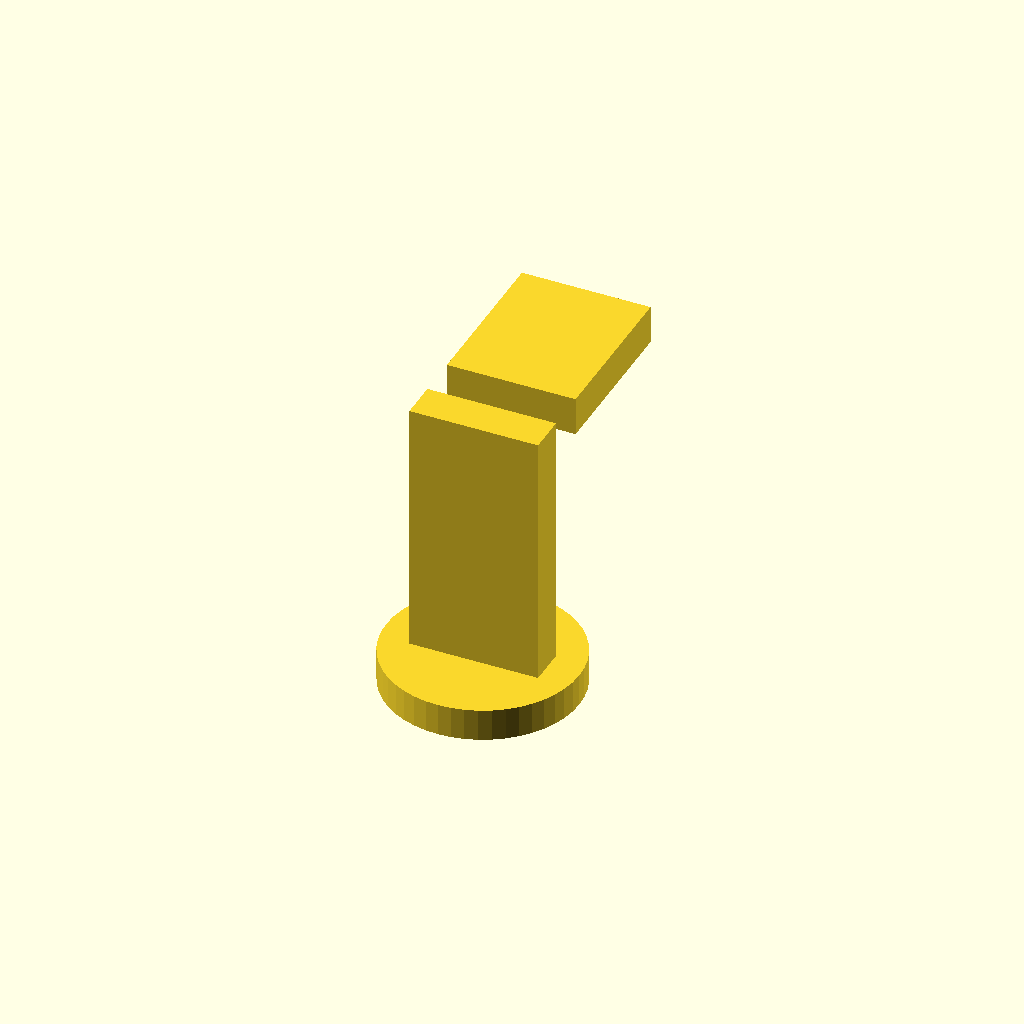
Cell 1: rendered with the file's own defaults.
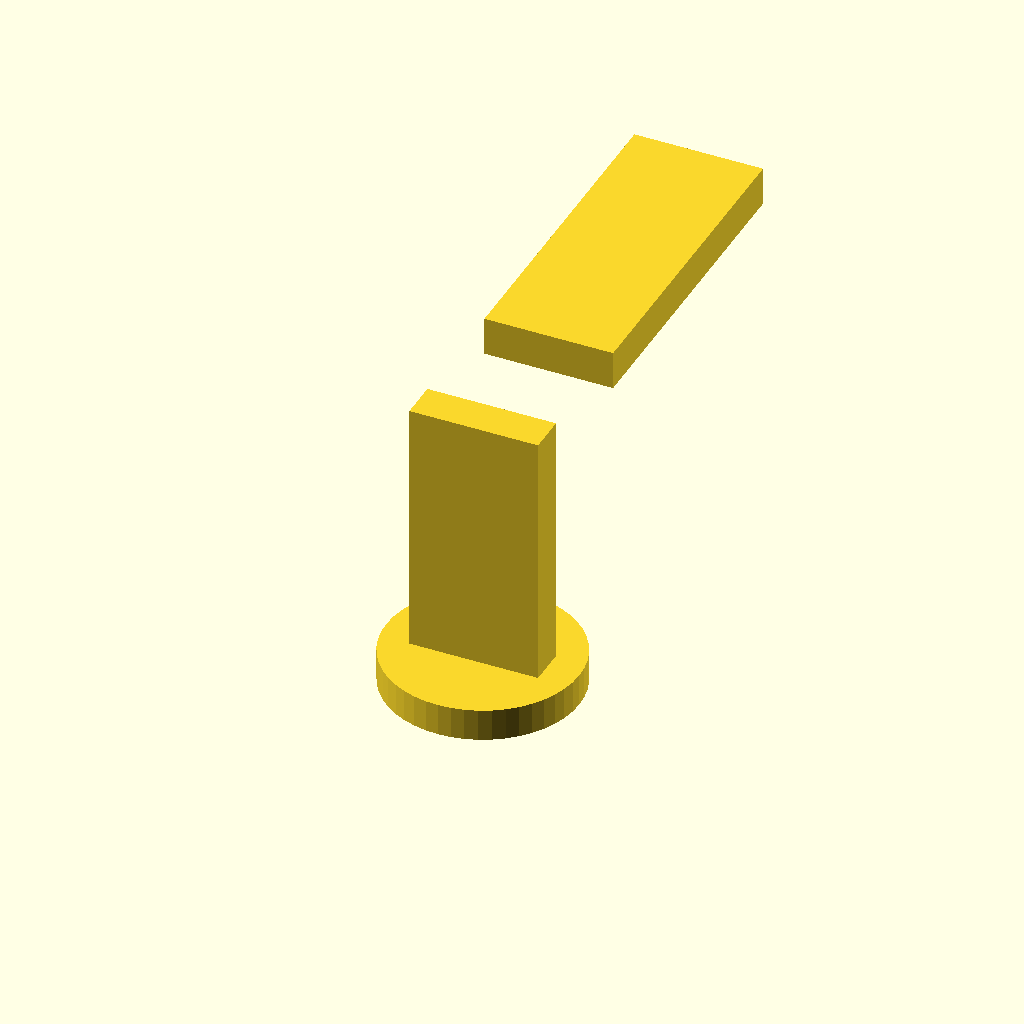
Cell 2: the same model with HOOK_OPENING = 50.
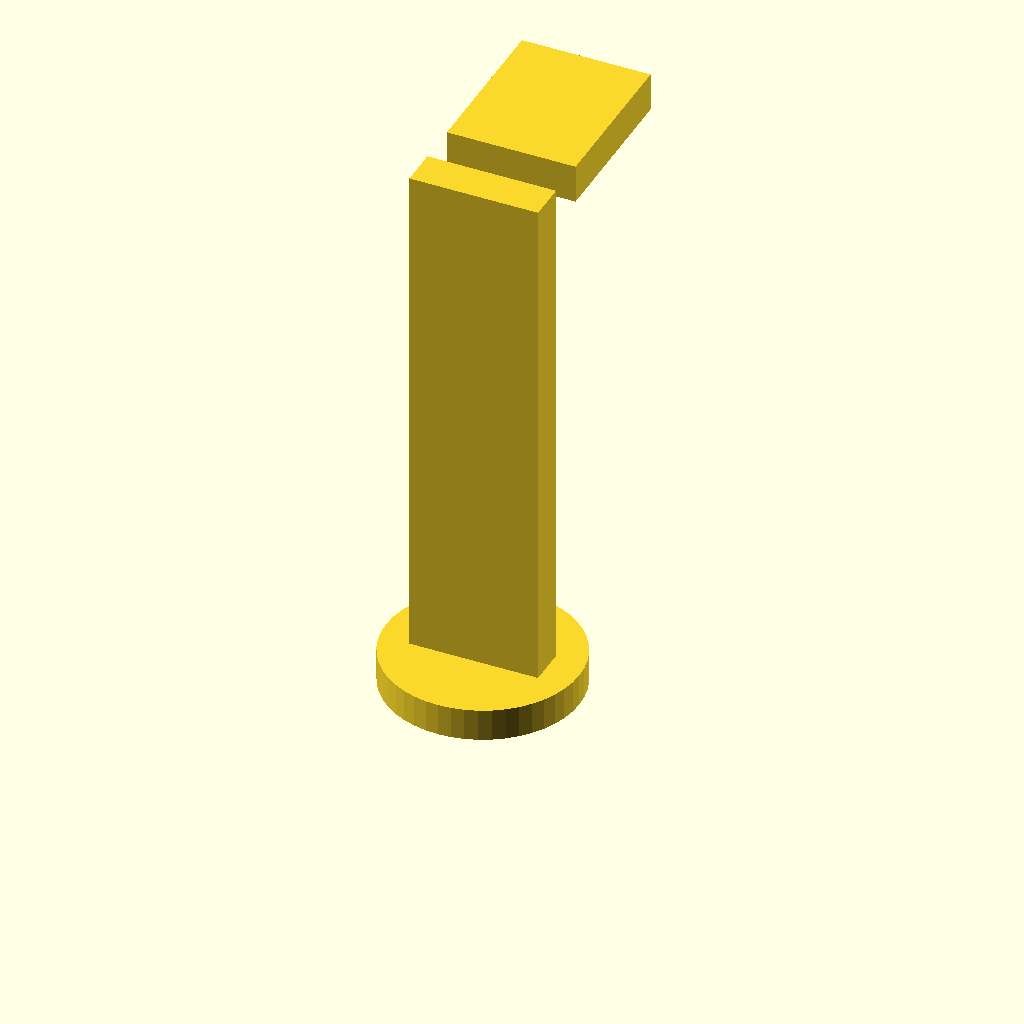
Cell 3 — HOOK_DEPTH set to 80, the other parameters unchanged.
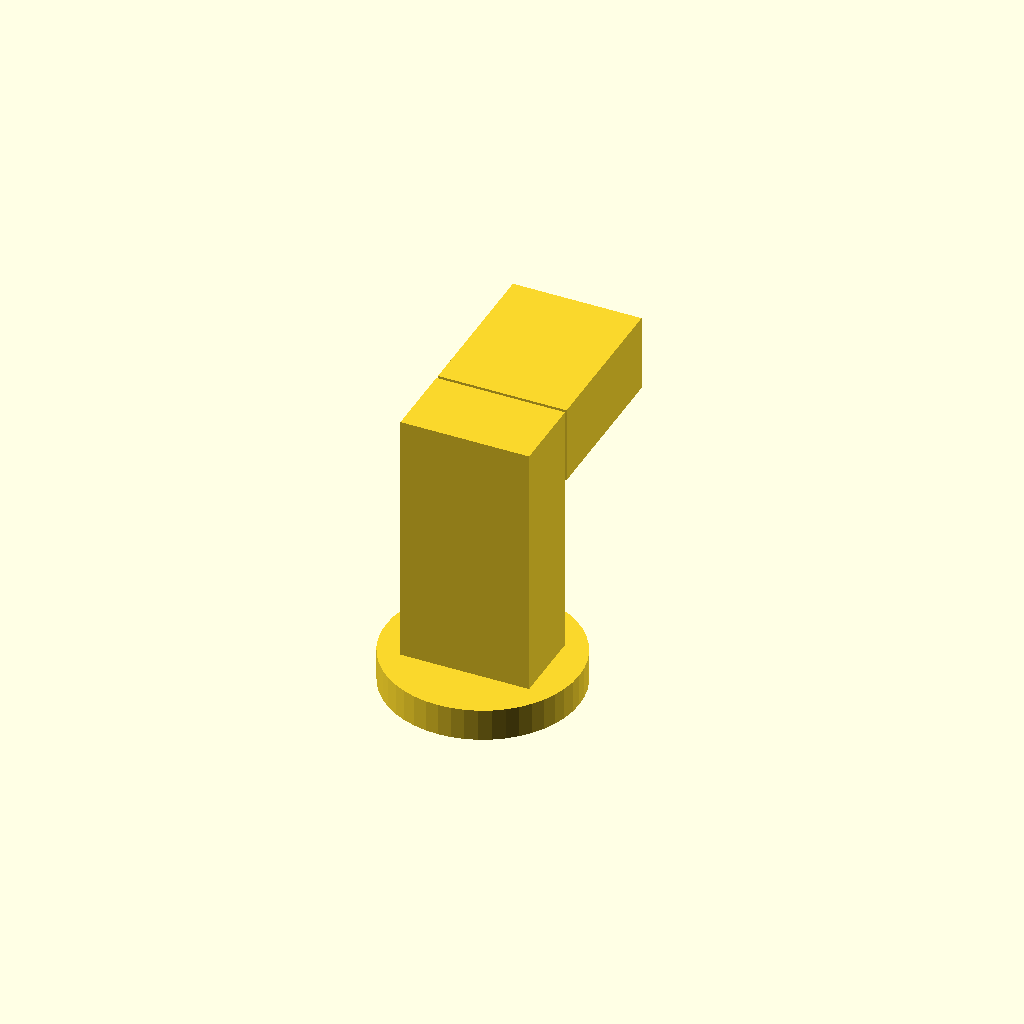
Cell 4 — HOOK_THICKNESS set to 12, the other parameters unchanged.
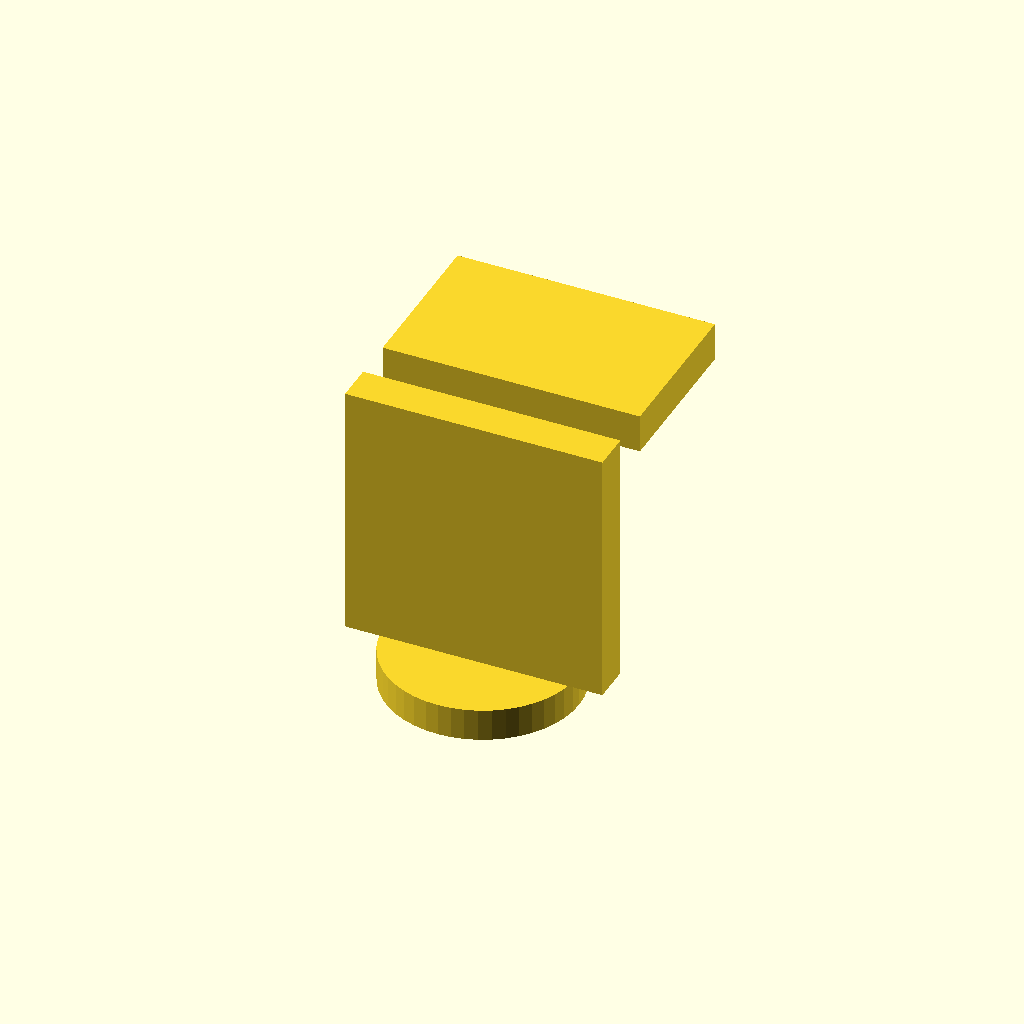
Cell 5 — HOOK_WIDTH set to 40, the other parameters unchanged.
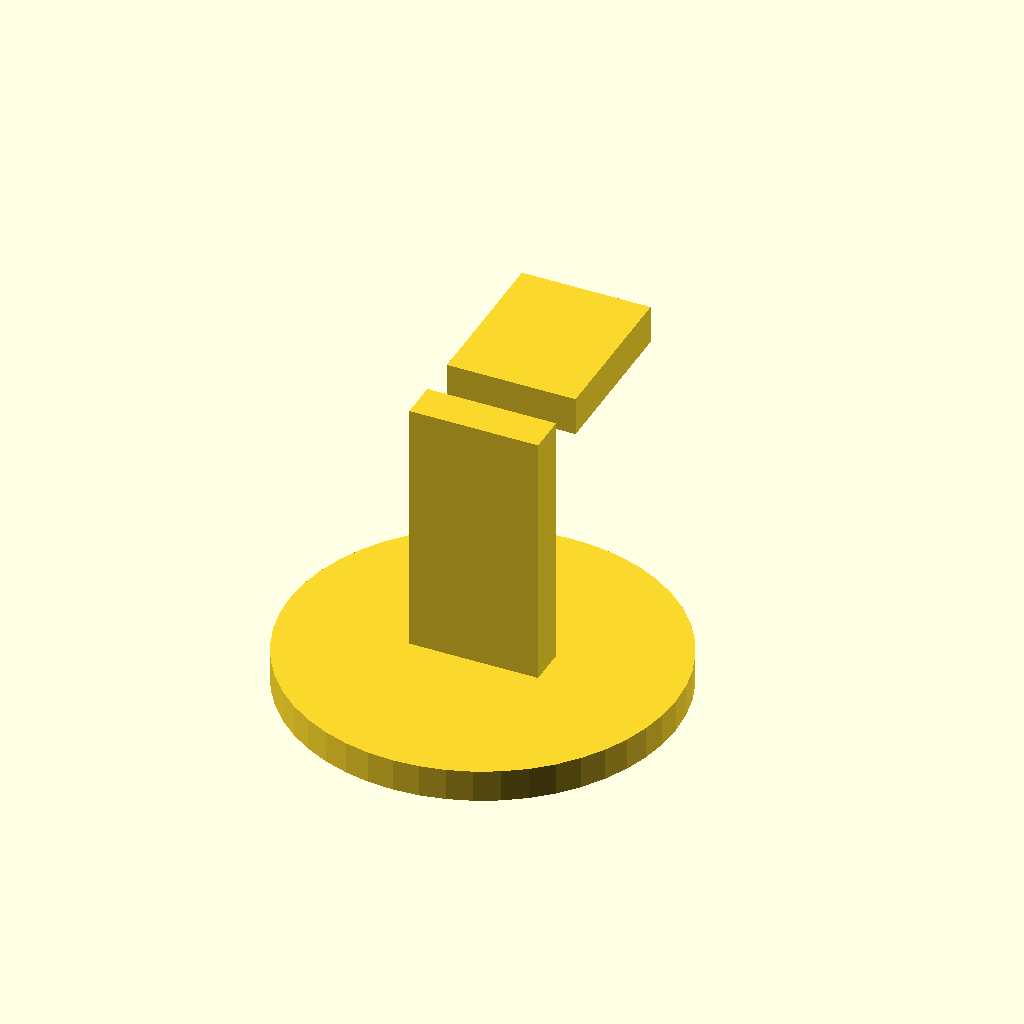
Cell 6: the same model with MOUNT_DIAMETER = 60.
One fixed orthographic camera (rotation 55°, 0°, 25°; colour scheme Cornfield) for every cell.
The OpenSCAD source (hardware/scad/so101/fridge_hook.scad):
// Fridge hook end-effector — fits ~20mm bar handles
// Port of hardware/cad/fridge_hook.py
// Regenerate: openscad -o hardware/stl/fridge_hook_tool.stl hardware/scad/fridge_hook.scad

// Parameters (mm)
HOOK_OPENING    = 25.0;   // fits ~20mm bar
HOOK_DEPTH      = 40.0;
HOOK_THICKNESS  = 6.0;
HOOK_WIDTH      = 20.0;
MOUNT_DIAMETER  = 30.0;
MOUNT_THICKNESS = 5.0;

union() {
    // Mounting plate (circular)
    cylinder(h = MOUNT_THICKNESS, d = MOUNT_DIAMETER, $fn = 48);

    // Vertical arm
    translate([0, 0, MOUNT_THICKNESS])
        translate([-HOOK_WIDTH / 2, -HOOK_THICKNESS / 2, 0])
            cube([HOOK_WIDTH, HOOK_THICKNESS, HOOK_DEPTH]);

    // Horizontal hook tip
    translate([0, HOOK_OPENING / 2 - HOOK_THICKNESS / 2, MOUNT_THICKNESS + HOOK_DEPTH - HOOK_THICKNESS])
        translate([-HOOK_WIDTH / 2, 0, 0])
            cube([HOOK_WIDTH, HOOK_OPENING, HOOK_THICKNESS]);
}
Customizer parameters (derived from the source; name, type, default, range or options):
HOOK_OPENING: number, default 25
HOOK_DEPTH: number, default 40
HOOK_THICKNESS: number, default 6
HOOK_WIDTH: number, default 20
MOUNT_DIAMETER: number, default 30
MOUNT_THICKNESS: number, default 5
